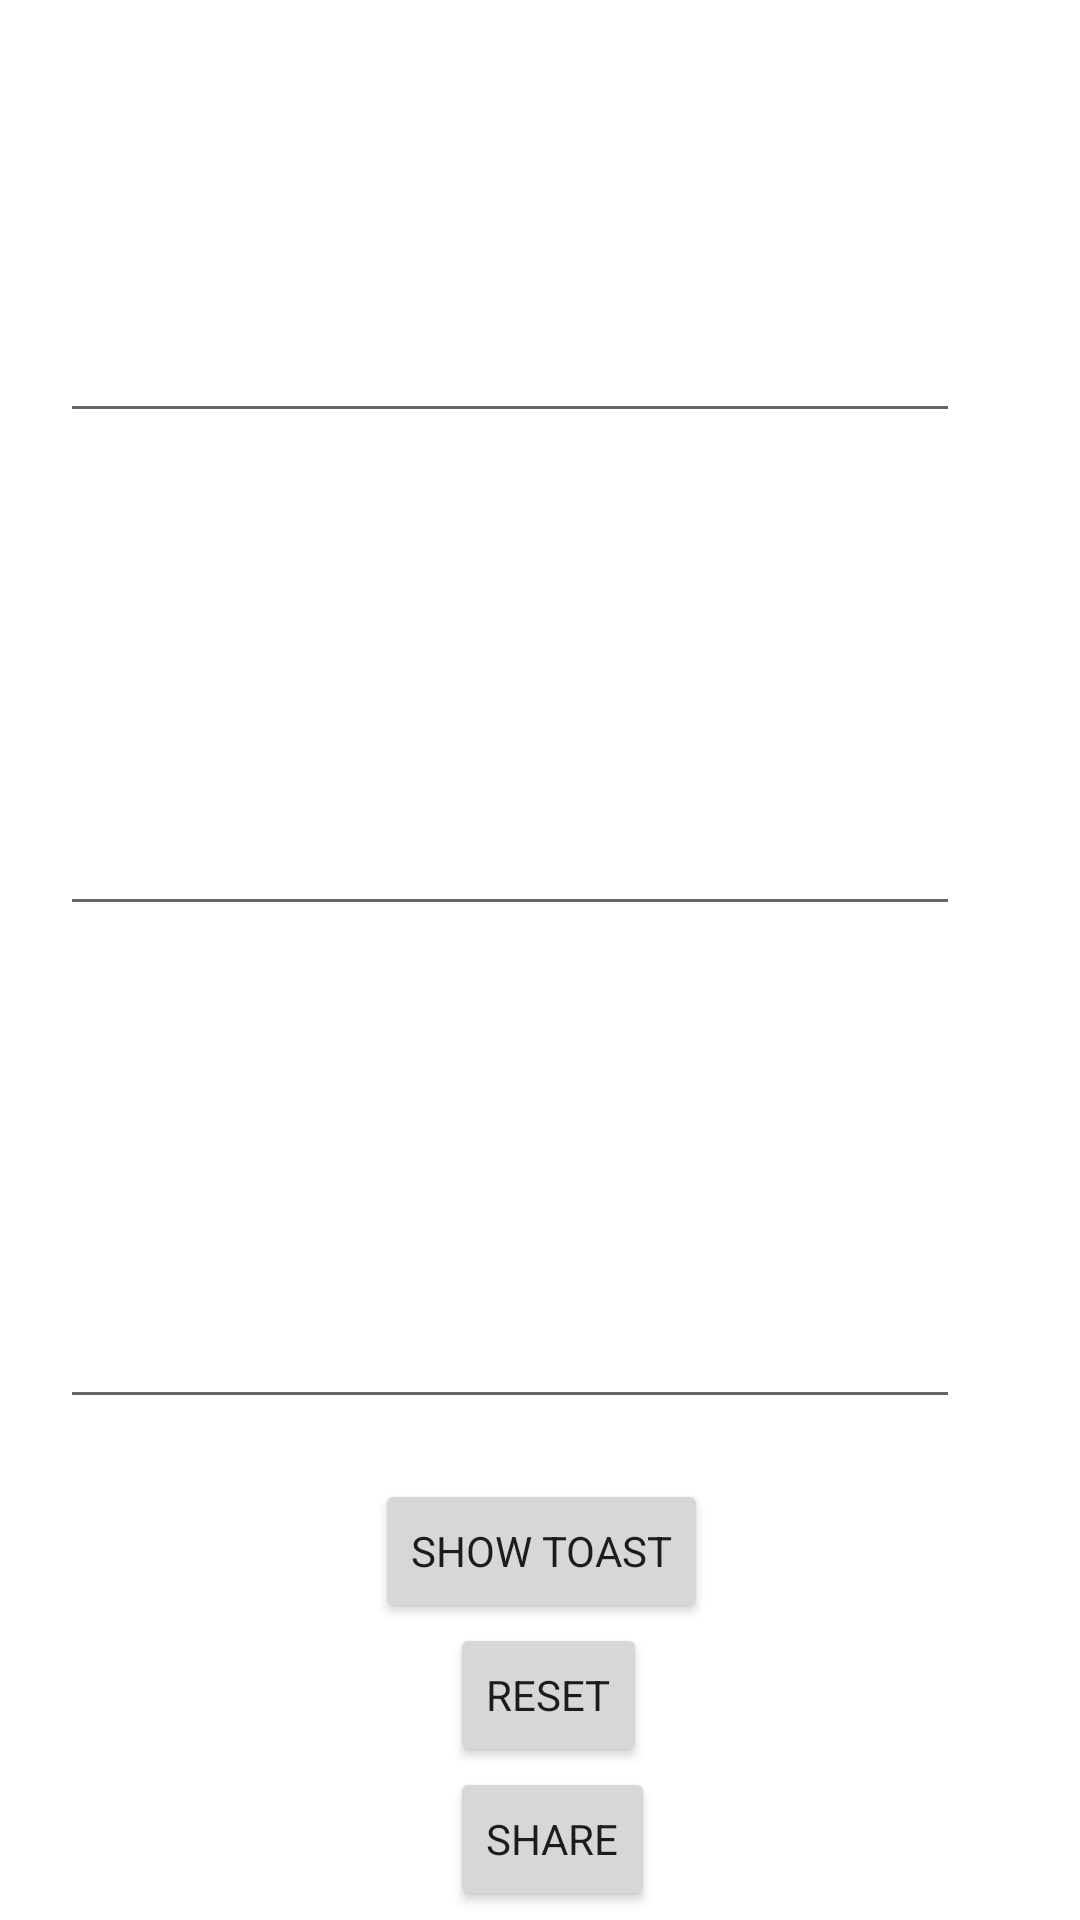

Reconstruct the res/layout file that produces this screen, plus the resources it refers to.
<!-- AndroidManifest.xml: application theme Theme.MyApplication -->
<!-- res/layout/activity_main.xml -->
<?xml version="1.0" encoding="utf-8"?>
<ScrollView xmlns:android="http://schemas.android.com/apk/res/android"
    xmlns:app="http://schemas.android.com/apk/res-auto"
    xmlns:tools="http://schemas.android.com/tools"
    android:layout_width="match_parent"
    android:layout_height="wrap_content"
    tools:context=".MainActivity"
    android:fillViewport="true"



    >

        <LinearLayout
            android:layout_width="match_parent"
            android:layout_height="wrap_content"
            android:orientation="vertical"
            android:background="@drawable/colors_list"
            android:id="@+id/parent"
            >



                <TextView
                    android:textColor="@color/white"
                    android:layout_width="wrap_content"
                    android:layout_height="wrap_content"
                    android:fontFamily="sans-serif-black"
                    android:layout_margin="20dp"
                    android:textSize="25dp"
                    android:text="First Name"
                    />

                <EditText
                    android:textColor="@color/white"
                    android:id="@+id/fname"
                    android:layout_width="300dp"
                    android:layout_height="wrap_content"
                    android:layout_margin="20dp"
                    android:textSize="25dp"

                    />

                <TextView
                    android:textColor="@color/white"
                    android:layout_width="wrap_content"
                    android:layout_height="wrap_content"
                    android:fontFamily="sans-serif-black"
                    android:text="Last Name"
                    android:layout_margin="20dp"
                    android:textSize="25dp"
                    />

                <EditText
                    android:textColor="@color/white"
                    android:id="@+id/lname"
                    android:layout_width="300dp"
                    android:layout_height="wrap_content"
                    android:layout_margin="20dp"
                    android:textSize="25dp"
                    />

                <TextView
                    android:textColor="@color/white"
                    android:layout_width="wrap_content"
                    android:layout_height="wrap_content"
                    android:fontFamily="sans-serif-black"
                    android:text="Enter Your Email Address"
                    android:layout_margin="20dp"
                    android:textSize="25dp"
                    />

                <EditText
                    android:textColor="@color/white"
                    android:id="@+id/email"
                    android:layout_width="300dp"
                    android:layout_height="wrap_content"
                    android:layout_margin="20dp"
                    android:textSize="25dp"
                    />

                    <Button
                        android:id="@+id/show"
                        style="@style/Widget.MaterialComponents.TextInputLayout.FilledBox.Dense"
                        android:layout_width="wrap_content"
                        android:layout_height="wrap_content"
                        android:layout_marginLeft="125dp"
                        android:gravity="center"
                        android:text="SHOW TOAST" />
                <Button
                    android:id="@+id/reset"
                    style="@style/Widget.MaterialComponents.TextInputLayout.FilledBox.Dense"
                    android:layout_width="wrap_content"
                    android:layout_height="wrap_content"
                    android:layout_marginLeft="150dp"
                    android:gravity="center"
                    android:text="RESET" />
                <Button
                    android:id="@+id/share"
                    style="@style/Widget.MaterialComponents.TextInputLayout.FilledBox.Dense"
                    android:layout_width="wrap_content"
                    android:layout_height="wrap_content"
                    android:layout_marginLeft="150dp"
                    android:gravity="center"
                    android:text="SHARE" />
        </LinearLayout>



</ScrollView>
<!-- resources referenced by this layout -->
<resources>
  <!-- drawable colors_list (drawable) -->
  <?xml version="1.0" encoding="utf-8"?>
      <animation-list    xmlns:android="http://schemas.android.com/apk/res/android">
          <item android:drawable="@drawable/blue"
              android:duration="5000"/>
          <item android:drawable="@drawable/red"
              android:duration="5000"/>
      </animation-list>
  <style name="Theme.MyApplication" parent="Theme.MaterialComponents.DayNight.DarkActionBar">
          
          <item name="colorPrimary">#673AB7</item>
          <item name="colorPrimaryVariant">@color/white</item>
          <item name="colorOnPrimary">@color/white</item>
          
          <item name="colorSecondary">@color/teal_200</item>
          <item name="colorSecondaryVariant">@color/teal_700</item>
          <item name="colorOnSecondary">@color/black</item>
          
          <item name="android:statusBarColor" tools:targetApi="l">?attr/colorPrimaryVariant</item>
          
      </style>
  <!-- not gathered from this repository: default colours our renderer supplied (Android Studio template values) -->
  <color name="teal_200">#FF03DAC5</color>
  <color name="teal_700">#FF018786</color>
  <color name="black">#FF000000</color>
  <color name="white">#FFFFFFFF</color>
</resources>
